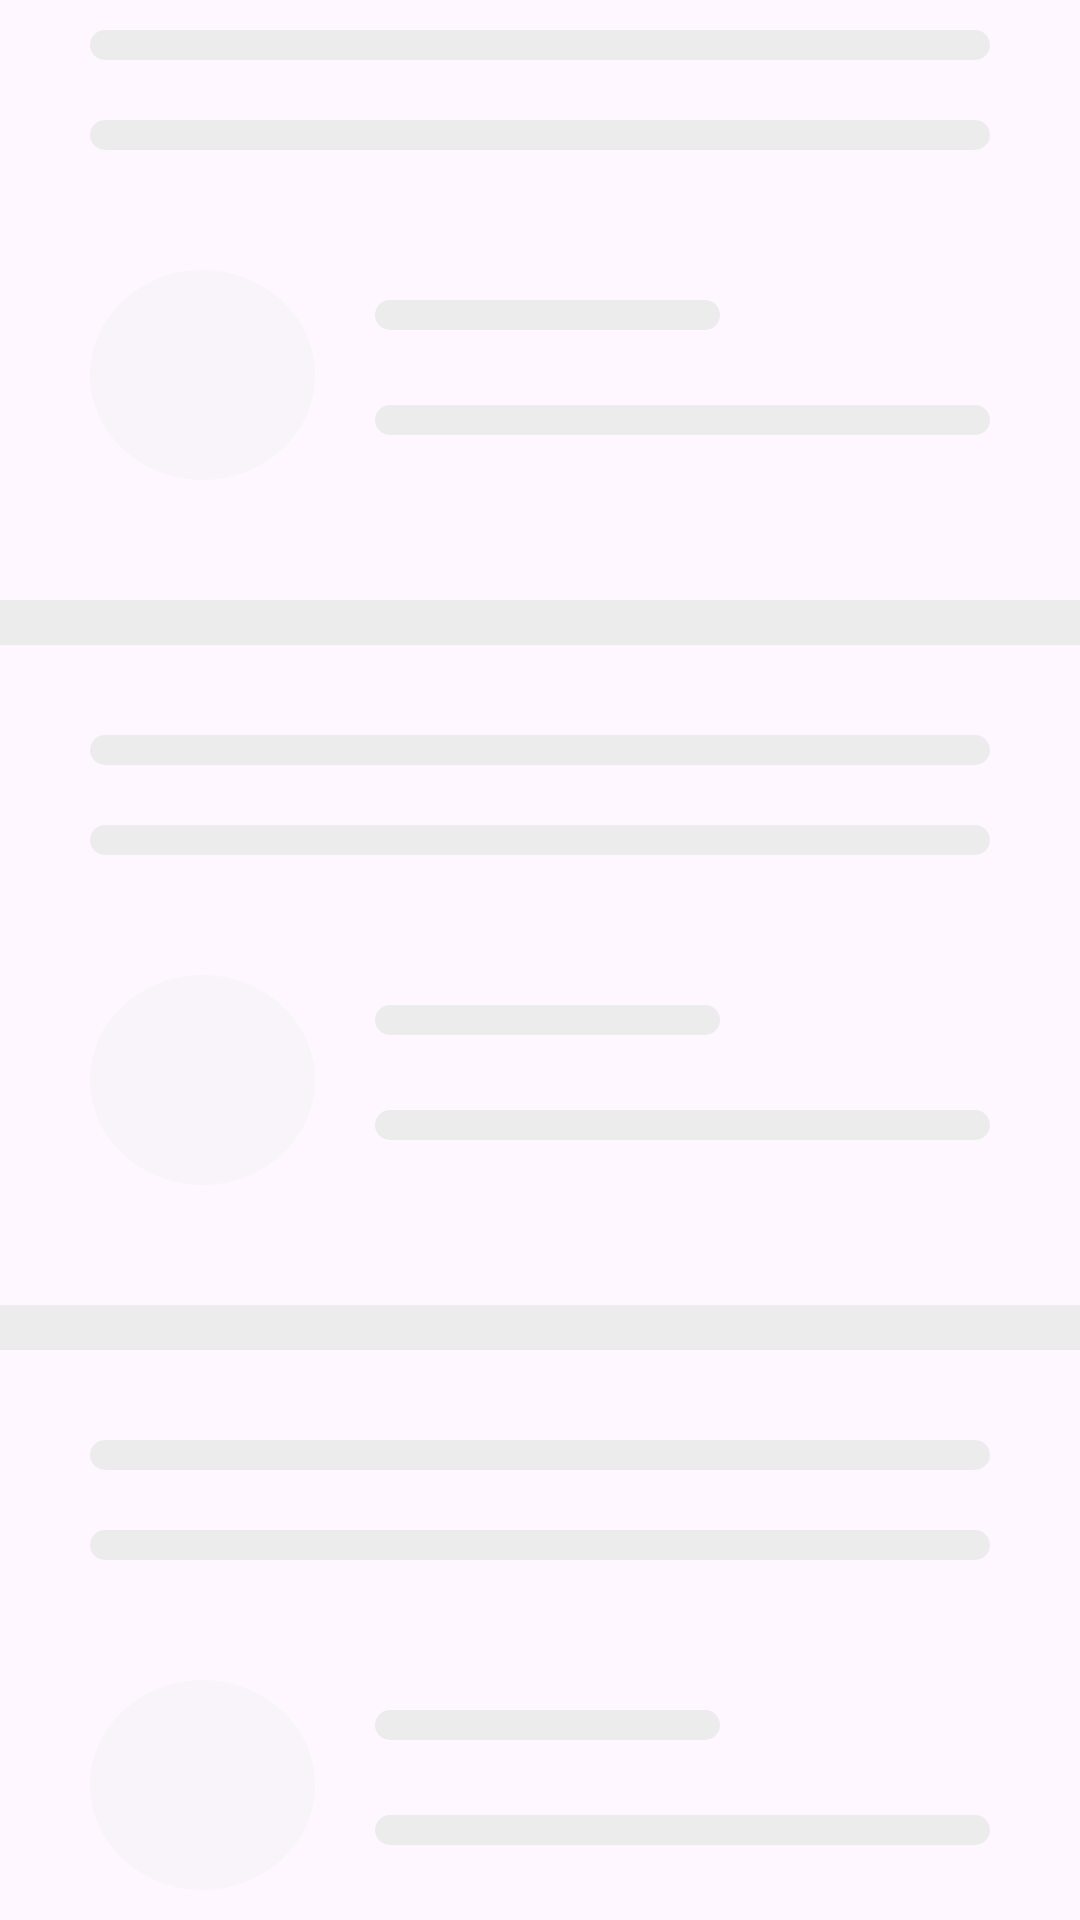

Layout XML and referenced resources for this Android screen:
<!-- AndroidManifest.xml: application theme Theme.BroPartner -->
<!-- res/layout/placeholder_layout.xml -->
<?xml version="1.0" encoding="utf-8"?>
<LinearLayout xmlns:android="http://schemas.android.com/apk/res/android"
    android:orientation="vertical"
    android:layout_width="match_parent"
    android:layout_marginTop="10dp"
    android:layout_height="match_parent">


    <LinearLayout
        android:layout_width="match_parent"
        android:layout_height="wrap_content"
        android:layout_margin="10dp"
        android:orientation="vertical">
    <LinearLayout
        android:layout_width="match_parent"
        android:layout_height="10dp"
        android:layout_marginBottom="20dp"
        android:layout_marginHorizontal="20dp"
        android:backgroundTint="@color/placeholder_bg"
        android:background="@drawable/btn_bg"/>

    <LinearLayout
        android:layout_width="match_parent"
        android:layout_height="10dp"
        android:layout_marginHorizontal="20dp"
        android:layout_marginBottom="20dp"
        android:backgroundTint="@color/placeholder_bg"
        android:background="@drawable/btn_bg"/>

    <LinearLayout
        android:layout_marginHorizontal="10dp"
        android:layout_marginTop="10dp"
        android:layout_width="match_parent"
        android:layout_height="wrap_content"
        android:weightSum="2">

        <ImageView
            android:layout_margin="10dp"
            android:backgroundTint="@color/placeholder_bg"
            android:background="@drawable/bg_circle"
            android:layout_width="170dp"
            android:layout_height="70dp"
            android:layout_weight="1"/>

        <RelativeLayout
            android:layout_weight="1"
            android:layout_width="wrap_content"
            android:layout_marginTop="10dp"
            android:layout_height="wrap_content">

            <TextView
                android:layout_marginTop="10dp"
                android:layout_width="match_parent"
                android:layout_height="10dp"
                android:layout_marginLeft="10dp"
                android:layout_marginRight="100dp"
                android:backgroundTint="@color/placeholder_bg"
                android:background="@drawable/btn_bg"/>
            <TextView
                android:layout_marginTop="45dp"
                android:layout_width="match_parent"
                android:layout_marginHorizontal="10dp"
                android:layout_height="10dp"
                android:backgroundTint="@color/placeholder_bg"
                android:background="@drawable/btn_bg"/>

        </RelativeLayout>
    </LinearLayout>
    </LinearLayout>

    <LinearLayout
        android:layout_width="match_parent"
        android:layout_height="15dp"
        android:layout_marginBottom="20dp"
        android:layout_marginTop="20dp"
        android:background="#222"
        android:backgroundTint="@color/placeholder_bg"/>


    <LinearLayout
        android:layout_width="match_parent"
        android:layout_height="wrap_content"
        android:layout_margin="10dp"
        android:orientation="vertical">
        <LinearLayout
            android:layout_width="match_parent"
            android:layout_height="10dp"
            android:layout_marginBottom="20dp"
            android:layout_marginHorizontal="20dp"
            android:backgroundTint="@color/placeholder_bg"
            android:background="@drawable/btn_bg"/>

        <LinearLayout
            android:layout_width="match_parent"
            android:layout_height="10dp"
            android:layout_marginHorizontal="20dp"
            android:layout_marginBottom="20dp"
            android:backgroundTint="@color/placeholder_bg"
            android:background="@drawable/btn_bg"/>

        <LinearLayout
            android:layout_marginHorizontal="10dp"
            android:layout_marginTop="10dp"
            android:layout_width="match_parent"
            android:layout_height="wrap_content"
            android:weightSum="2">

            <ImageView
                android:layout_margin="10dp"
                android:backgroundTint="@color/placeholder_bg"
                android:background="@drawable/bg_circle"
                android:layout_width="170dp"
                android:layout_height="70dp"
                android:layout_weight="1"/>

            <RelativeLayout
                android:layout_weight="1"
                android:layout_width="wrap_content"
                android:layout_marginTop="10dp"
                android:layout_height="wrap_content">

                <TextView
                    android:layout_marginTop="10dp"
                    android:layout_width="match_parent"
                    android:layout_height="10dp"
                    android:layout_marginLeft="10dp"
                    android:layout_marginRight="100dp"
                    android:backgroundTint="@color/placeholder_bg"
                    android:background="@drawable/btn_bg"/>
                <TextView
                    android:layout_marginTop="45dp"
                    android:layout_width="match_parent"
                    android:layout_marginHorizontal="10dp"
                    android:layout_height="10dp"
                    android:backgroundTint="@color/placeholder_bg"
                    android:background="@drawable/btn_bg"/>

            </RelativeLayout>
        </LinearLayout>
    </LinearLayout>

    <LinearLayout
        android:layout_width="match_parent"
        android:layout_height="15dp"
        android:layout_marginBottom="20dp"
        android:layout_marginTop="20dp"
        android:background="#222"
        android:backgroundTint="@color/placeholder_bg"/>


    <LinearLayout
        android:layout_width="match_parent"
        android:layout_height="wrap_content"
        android:layout_margin="10dp"
        android:orientation="vertical">
        <LinearLayout
            android:layout_width="match_parent"
            android:layout_height="10dp"
            android:layout_marginBottom="20dp"
            android:layout_marginHorizontal="20dp"
            android:backgroundTint="@color/placeholder_bg"
            android:background="@drawable/btn_bg"/>

        <LinearLayout
            android:layout_width="match_parent"
            android:layout_height="10dp"
            android:layout_marginHorizontal="20dp"
            android:layout_marginBottom="20dp"
            android:backgroundTint="@color/placeholder_bg"
            android:background="@drawable/btn_bg"/>

        <LinearLayout
            android:layout_marginHorizontal="10dp"
            android:layout_marginTop="10dp"
            android:layout_width="match_parent"
            android:layout_height="wrap_content"
            android:weightSum="2">

            <ImageView
                android:layout_margin="10dp"
                android:backgroundTint="@color/placeholder_bg"
                android:background="@drawable/bg_circle"
                android:layout_width="170dp"
                android:layout_height="70dp"
                android:layout_weight="1"/>

            <RelativeLayout
                android:layout_weight="1"
                android:layout_width="wrap_content"
                android:layout_marginTop="10dp"
                android:layout_height="wrap_content">

                <TextView
                    android:layout_marginTop="10dp"
                    android:layout_width="match_parent"
                    android:layout_height="10dp"
                    android:layout_marginLeft="10dp"
                    android:layout_marginRight="100dp"
                    android:backgroundTint="@color/placeholder_bg"
                    android:background="@drawable/btn_bg"/>
                <TextView
                    android:layout_marginTop="45dp"
                    android:layout_width="match_parent"
                    android:layout_marginHorizontal="10dp"
                    android:layout_height="10dp"
                    android:backgroundTint="@color/placeholder_bg"
                    android:background="@drawable/btn_bg"/>

            </RelativeLayout>
        </LinearLayout>
    </LinearLayout>

    <LinearLayout
        android:layout_width="match_parent"
        android:layout_height="15dp"
        android:layout_marginBottom="20dp"
        android:layout_marginTop="20dp"
        android:background="#222"
        android:backgroundTint="@color/placeholder_bg"/>




</LinearLayout>
<!-- resources referenced by this layout -->
<resources>
  <color name="placeholder_bg">#ECECEC</color>
  <!-- drawable bg_circle (drawable) -->
  <?xml version="1.0" encoding="utf-8"?>
  <selector xmlns:android="http://schemas.android.com/apk/res/android">
      <item android:state_pressed="false">
          <shape android:shape="oval">
              <solid android:color="#54000000"/>
          </shape>
      </item>
      <item android:state_pressed="true">
          <shape android:shape="oval">
              <solid android:color="#c20586"/>
          </shape>
      </item>
  </selector>
  <!-- drawable btn_bg (drawable) -->
  <shape xmlns:android="http://schemas.android.com/apk/res/android">
      <corners android:radius="10dp"/>
      <gradient android:startColor="#FFFFFF"
          android:endColor="#FFFFFF"/>
  </shape>
  <style name="Theme.BroPartner" parent="Base.Theme.BroPartner" />
  <style name="Base.Theme.BroPartner" parent="Theme.Material3.DayNight.NoActionBar">
          
           <item name="colorPrimary">@color/primary</item>
  
      </style>
  <color name="primary">#9FC13B</color>
</resources>
